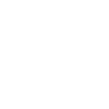
t = 0.00 s
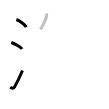
t = 3.25 s
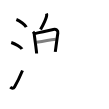
t = 6.50 s
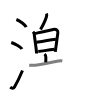
t = 9.50 s
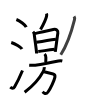
t = 12.75 s
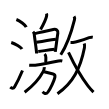
t = 16.00 s

The animated SVG that drew these frames (rendered in a browser with its animation timeline set to each time). Animation: 16 SMIL elements (animate=16); one cycle of 16.00 s.

<svg width="109px" height="109px" viewBox="0 0 px 109px" xmlns="http://www.w3.org/2000/svg" xmlns:xlink="http://www.w3.org/1999/xlink" xml:space="preserve" version="1.1"  baseProfile="full">
<path d="M16.38,19.5c3.48,1.34,8.99,5.51,9.87,7.59" style="fill:none;stroke:black;stroke-width:3;opacity:0">
  <animate attributeType="CSS" attributeName="opacity" from="0" to="1" begin="0s" dur="1s" repeatCount="0" fill="freeze" />
</path>
<path d="M11.25,42.5c3.79,1.15,9.8,4.72,10.75,6.5" style="fill:none;stroke:black;stroke-width:3;opacity:0">
  <animate attributeType="CSS" attributeName="opacity" from="0" to="1" begin="1s" dur="1s" repeatCount="0" fill="freeze" />
</path>
<path d="M10.25,87.21c1.5,1.31,3.31,1.36,4.25-0.25c2.75-4.7,5.5-10.45,8-16.45" style="fill:none;stroke:black;stroke-width:3;opacity:0">
  <animate attributeType="CSS" attributeName="opacity" from="0" to="1" begin="2s" dur="1s" repeatCount="0" fill="freeze" />
</path>
<path d="M46.49,13.5c0.39,0.9,0.26,1.89,0.04,2.81c-0.77,3.23-3.45,8.7-5.98,13.16" style="fill:none;stroke:black;stroke-width:3;opacity:0">
  <animate attributeType="CSS" attributeName="opacity" from="0" to="1" begin="3s" dur="1s" repeatCount="0" fill="freeze" />
</path>
<path d="M33,31.75c0.63,0.63,1.16,1.55,1.23,2.25c0.39,3.87,1.39,10.33,2.05,15.97c0.18,1.53,0.31,2.79,0.34,3.53" style="fill:none;stroke:black;stroke-width:3;opacity:0">
  <animate attributeType="CSS" attributeName="opacity" from="0" to="1" begin="4s" dur="1s" repeatCount="0" fill="freeze" />
</path>
<path d="M34.95,33.5c2.87-0.65,14.16-3.31,18.29-4.07c2.84-0.52,5.1,0.58,4.6,3.71c-0.58,3.65-1.18,8.73-2.03,14.83c-0.18,1.27-0.36,2.57-0.56,3.9" style="fill:none;stroke:black;stroke-width:3;opacity:0">
  <animate attributeType="CSS" attributeName="opacity" from="0" to="1" begin="5s" dur="1s" repeatCount="0" fill="freeze" />
</path>
<path d="M36.31,42.35c7.06-1.23,13.06-2.23,19.62-3.16" style="fill:none;stroke:black;stroke-width:3;opacity:0">
  <animate attributeType="CSS" attributeName="opacity" from="0" to="1" begin="6s" dur="1s" repeatCount="0" fill="freeze" />
</path>
<path d="M38.23,51.53C44.25,50.75,48,50,54.66,49.29" style="fill:none;stroke:black;stroke-width:3;opacity:0">
  <animate attributeType="CSS" attributeName="opacity" from="0" to="1" begin="7s" dur="1s" repeatCount="0" fill="freeze" />
</path>
<path d="M44.58,54c0.9,0.9,1.28,2.25,1.28,3.48c0,2.66-0.09,2.27-0.09,4.75" style="fill:none;stroke:black;stroke-width:3;opacity:0">
  <animate attributeType="CSS" attributeName="opacity" from="0" to="1" begin="8s" dur="1s" repeatCount="0" fill="freeze" />
</path>
<path d="M29.19,65.19c2.01,0.14,4.04,0.3,6.07,0.03c6.8-0.91,16.37-2.72,23.14-4.15c1.37-0.29,2.85-0.32,3.91-0.08" style="fill:none;stroke:black;stroke-width:3;opacity:0">
  <animate attributeType="CSS" attributeName="opacity" from="0" to="1" begin="9s" dur="1s" repeatCount="0" fill="freeze" />
</path>
<path d="M44.15,71.77c2.1,0.6,6.76,1.77,8.98,2.29c1.37,0.32,2.12,1.44,1.74,3.27C54.2,80.52,50.5,88.5,48.01,92c-2.31,3.24-4.51,0.62-5.42-0.24" style="fill:none;stroke:black;stroke-width:3;opacity:0">
  <animate attributeType="CSS" attributeName="opacity" from="0" to="1" begin="10s" dur="1s" repeatCount="0" fill="freeze" />
</path>
<path d="M44.26,67.23c0.13,1.5-0.25,2.83-0.96,4.17c-3.43,6.51-7.7,12.7-18.67,20.79" style="fill:none;stroke:black;stroke-width:3;opacity:0">
  <animate attributeType="CSS" attributeName="opacity" from="0" to="1" begin="11s" dur="1s" repeatCount="0" fill="freeze" />
</path>
<path d="M74.02,16.39c0.61,0.98,0.75,2.23,0.43,3.52c-2.07,8.33-6.2,23.33-13.7,34.83" style="fill:none;stroke:black;stroke-width:3;opacity:0">
  <animate attributeType="CSS" attributeName="opacity" from="0" to="1" begin="12s" dur="1s" repeatCount="0" fill="freeze" />
</path>
<path d="M70.53,42.61c0.97,0.02,1.98-0.09,2.42-0.13c3.96-0.37,11.65-3.1,16.24-4.79c1.18-0.43,2.43-0.56,3.58-0.35" style="fill:none;stroke:black;stroke-width:3;opacity:0">
  <animate attributeType="CSS" attributeName="opacity" from="0" to="1" begin="13s" dur="1s" repeatCount="0" fill="freeze" />
</path>
<path d="M84.23,43.43c0.42,1.23,0.65,2.12,0.21,4.38c-4.03,20.51-11.19,34.82-26.96,45.94" style="fill:none;stroke:black;stroke-width:3;opacity:0">
  <animate attributeType="CSS" attributeName="opacity" from="0" to="1" begin="14s" dur="1s" repeatCount="0" fill="freeze" />
</path>
<path d="M68.5,52.4c4.13,8.85,11.38,22.98,19.48,33.5c1.24,1.61,4.02,4.73,5.52,6.2" style="fill:none;stroke:black;stroke-width:3;opacity:0">
  <animate attributeType="CSS" attributeName="opacity" from="0" to="1" begin="15s" dur="1s" repeatCount="0" fill="freeze" />
</path>
</svg>
